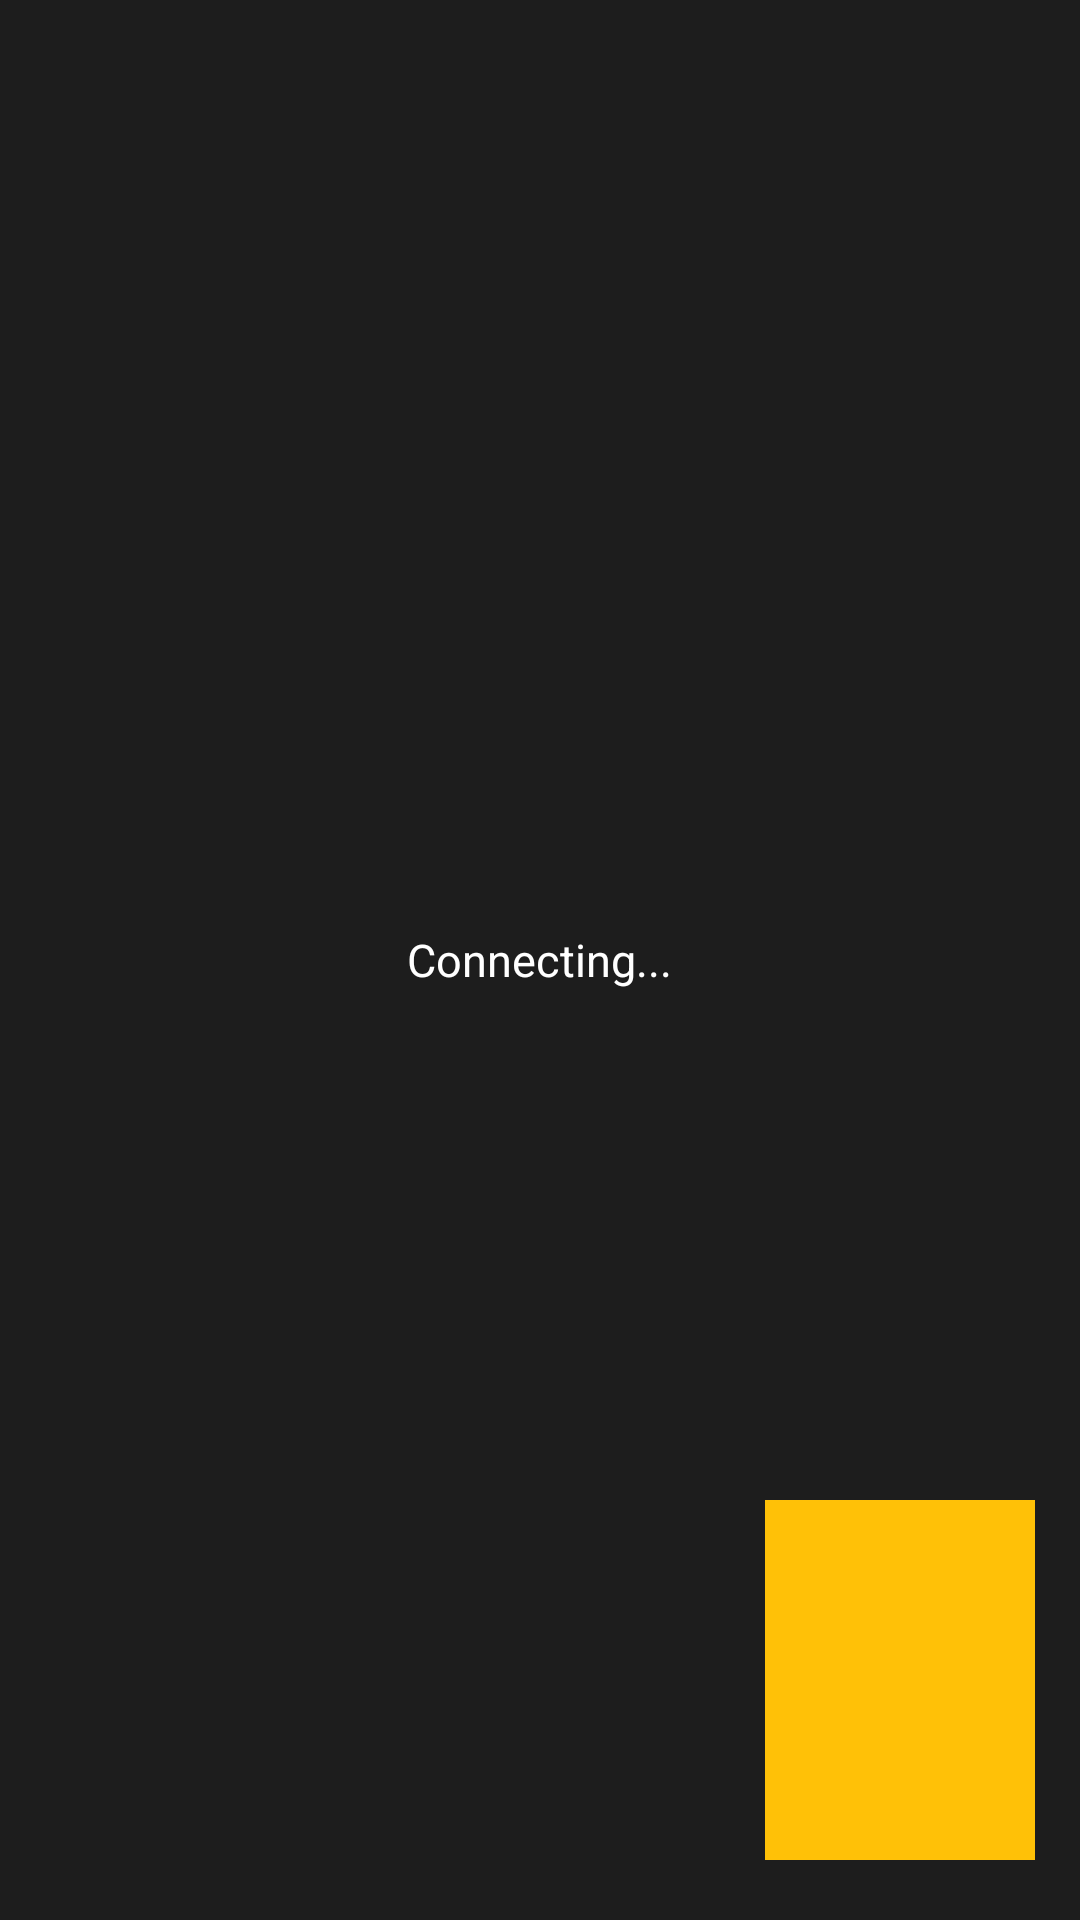

Produce the Android XML layout that renders to this screen, including the resource entries it uses.
<!-- AndroidManifest.xml: application theme AppTheme -->
<!-- res/layout/activity_video.xml -->
<?xml version="1.0" encoding="utf-8"?>
<RelativeLayout xmlns:android="http://schemas.android.com/apk/res/android"
    xmlns:app="http://schemas.android.com/apk/res-auto"
    xmlns:tools="http://schemas.android.com/tools"
    android:layout_width="match_parent"
    android:layout_height="match_parent"
    tools:context=".VideoActivity">

    <FrameLayout
        android:id="@+id/subscriber_container"
        android:layout_width="match_parent"
        android:layout_height="match_parent"
        android:background="#E5050505">
        <TextView
            android:layout_width="wrap_content"
            android:layout_height="wrap_content"
            android:text="Connecting..."
            android:textSize="15dp"
            android:textColor="@android:color/white"
            android:layout_gravity="center"
        >

    </TextView>

    </FrameLayout>

    <FrameLayout
        android:id="@+id/publisher_container"
        android:layout_width="90dp"
        android:layout_height="120dp"
        android:layout_alignParentBottom="true"
        android:layout_alignParentRight="true"
        android:layout_marginRight="15dp"
        android:layout_marginBottom="20dp"
        android:background="#FFC107"

         >

    </FrameLayout>


    <ImageView
        android:id="@+id/close_video_btn"
        android:layout_width="80dp"
        android:layout_height="80dp"
        android:src="@drawable/cancel_call"
        android:layout_alignParentBottom="true"
        android:layout_centerHorizontal="true"
        android:layout_marginBottom="25dp"
        >

    </ImageView>
</RelativeLayout>
<!-- resources referenced by this layout -->
<resources>
  <style name="AppTheme" parent="Theme.AppCompat.Light.NoActionBar">
          
          <item name="colorPrimary">#FFC107</item>
          <item name="colorPrimaryDark">#FFFFC107</item>
          <item name="colorAccent">#FFC107</item>
  
      </style>
</resources>
